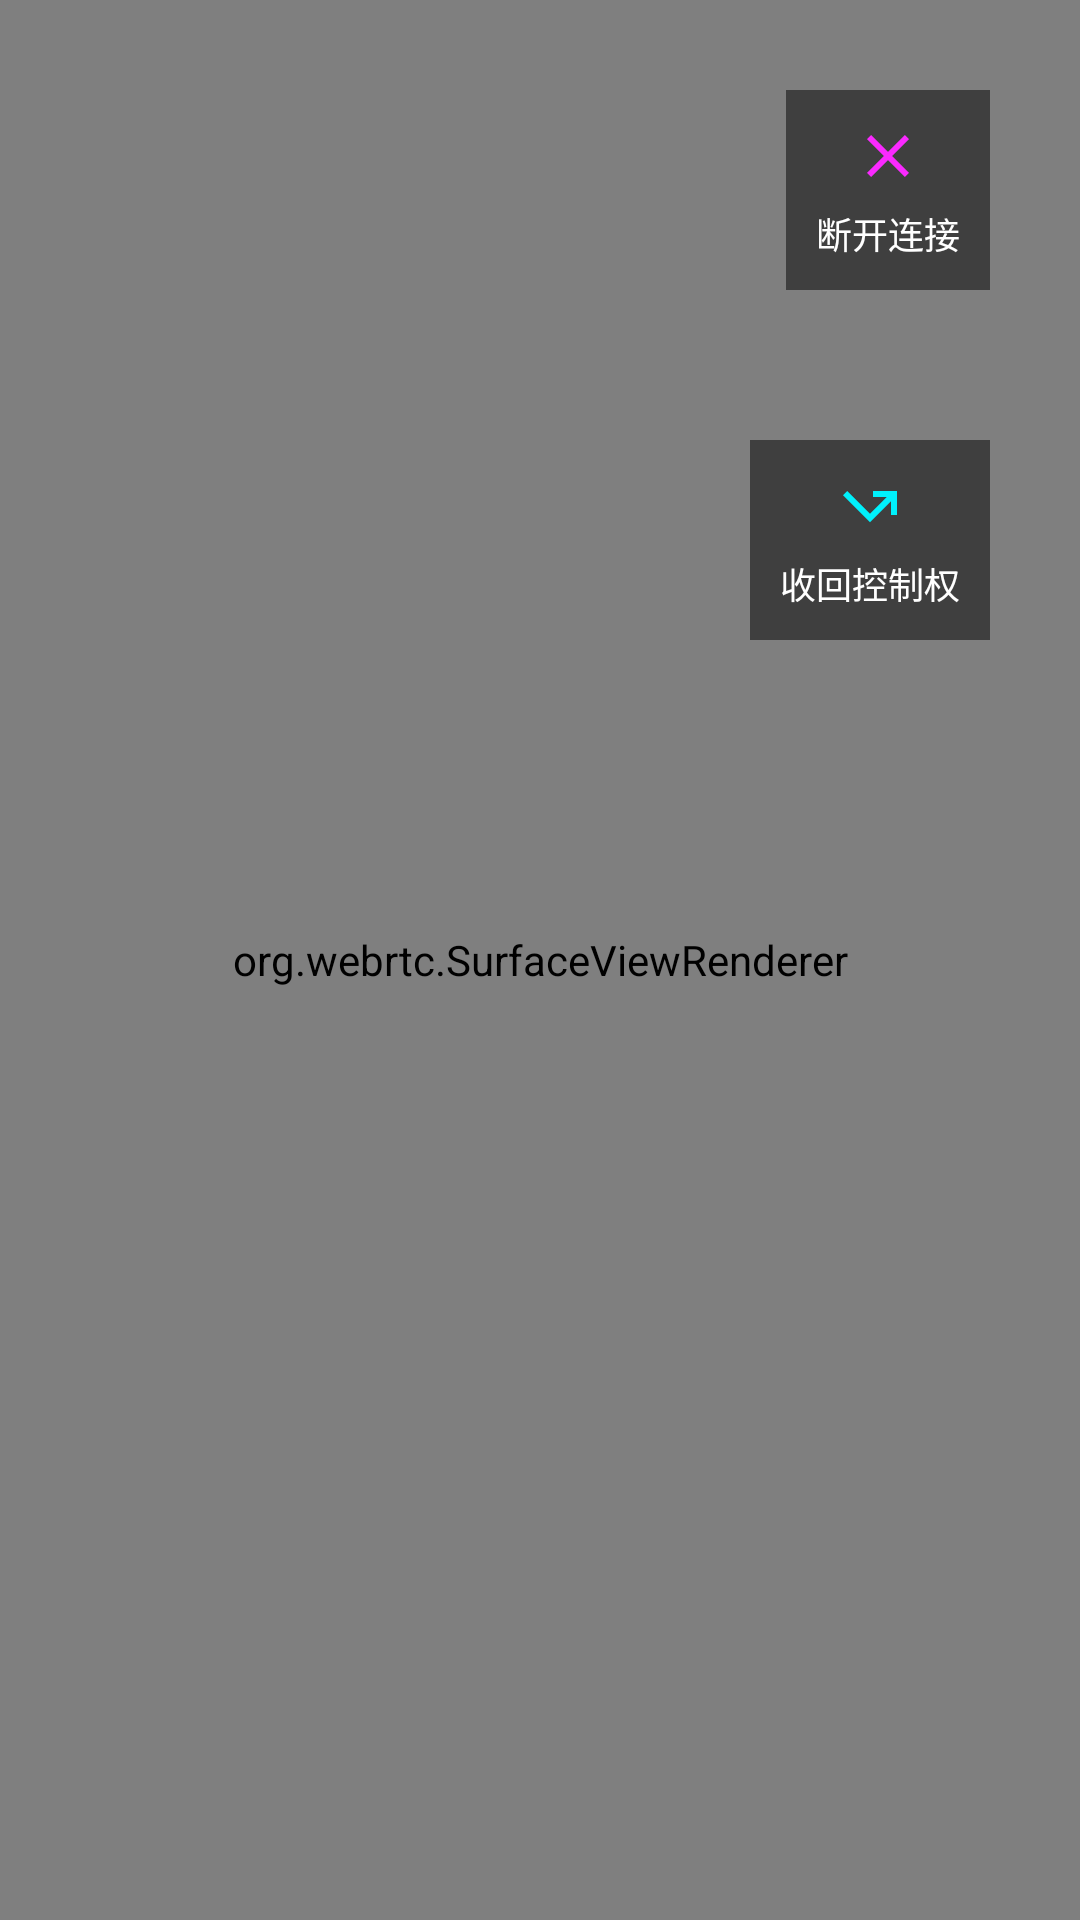

Layout XML and referenced resources for this Android screen:
<!-- AndroidManifest.xml: application theme AppTheme -->
<!-- res/layout/activity_chat_transfer_control.xml -->
<?xml version="1.0" encoding="utf-8"?>
<FrameLayout
    xmlns:android="http://schemas.android.com/apk/res/android"
    xmlns:tools="http://schemas.android.com/tools"
    android:layout_width="match_parent"
    android:layout_height="match_parent"
    tools:context=".activity.MainControlActivity">






    <org.webrtc.SurfaceViewRenderer
        android:id="@+id/remoteVideoView"
        android:layout_width="match_parent"
        android:layout_height="match_parent"/>

    <LinearLayout
        android:id="@+id/charttools_layout"
        android:layout_width="wrap_content"
        android:layout_height="match_parent"
        android:layout_gravity="right"
        android:gravity="right"
        android:orientation="vertical"
        android:padding="30dp">

        <TextView
            android:id="@+id/switch_camera_tv"
            android:layout_width="wrap_content"
            android:layout_height="wrap_content"
            android:drawablePadding="5dp"
            android:drawableTop="@drawable/ic_baseline_close_24"
            android:padding="10dp"
            android:background="#80000000"
            android:text="断开连接"
            android:textColor="@android:color/white"
            android:textSize="12sp"/>

        <TextView
            android:id="@+id/loundspeaker_tv"
            android:layout_marginTop="50dp"
            android:layout_width="wrap_content"
            android:layout_height="wrap_content"
            android:drawablePadding="5dp"
            android:drawableTop="@drawable/ic_baseline_call_missed_outgoing_24"
            android:padding="10dp"
            android:background="#80000000"
            android:text="收回控制权"
            android:textColor="@android:color/white"
            android:textSize="12sp"/>
    </LinearLayout>

</FrameLayout>
<!-- resources referenced by this layout -->
<resources>
  <!-- drawable ic_baseline_call_missed_outgoing_24 (drawable) -->
  <vector android:height="@dimen/control_left_icon" android:tint="#00F1FC"
      android:viewportHeight="24" android:viewportWidth="24"
      android:width="@dimen/control_left_icon" xmlns:android="http://schemas.android.com/apk/res/android">
      <path android:fillColor="@android:color/white" android:pathData="M3,8.41l9,9l7,-7V15h2V7h-8v2h4.59L12,14.59L4.41,7L3,8.41z"/>
  </vector>
  <!-- drawable ic_baseline_close_24 (drawable) -->
  <vector android:height="@dimen/control_left_icon" android:tint="#FA29FF"
      android:viewportHeight="24" android:viewportWidth="24"
      android:width="@dimen/control_left_icon" xmlns:android="http://schemas.android.com/apk/res/android">
      <path android:fillColor="@android:color/white" android:pathData="M19,6.41L17.59,5 12,10.59 6.41,5 5,6.41 10.59,12 5,17.59 6.41,19 12,13.41 17.59,19 19,17.59 13.41,12z"/>
  </vector>
  <style name="AppTheme" parent="Theme.AppCompat.Light.DarkActionBar">
          
          <item name="colorPrimary">@color/colorPrimary</item>
          <item name="colorPrimaryDark">@color/colorPrimaryDark</item>
          <item name="colorAccent">@color/colorAccent</item>
          <item name="windowNoTitle">true</item>
          <item name="windowActionBar">false</item>
  
  
      </style>
  <dimen name="control_left_icon">24dp</dimen>
  <color name="colorPrimary">#62EE00</color>
  <color name="colorPrimaryDark">#37B300</color>
  <color name="colorAccent">#03DAC5</color>
</resources>
